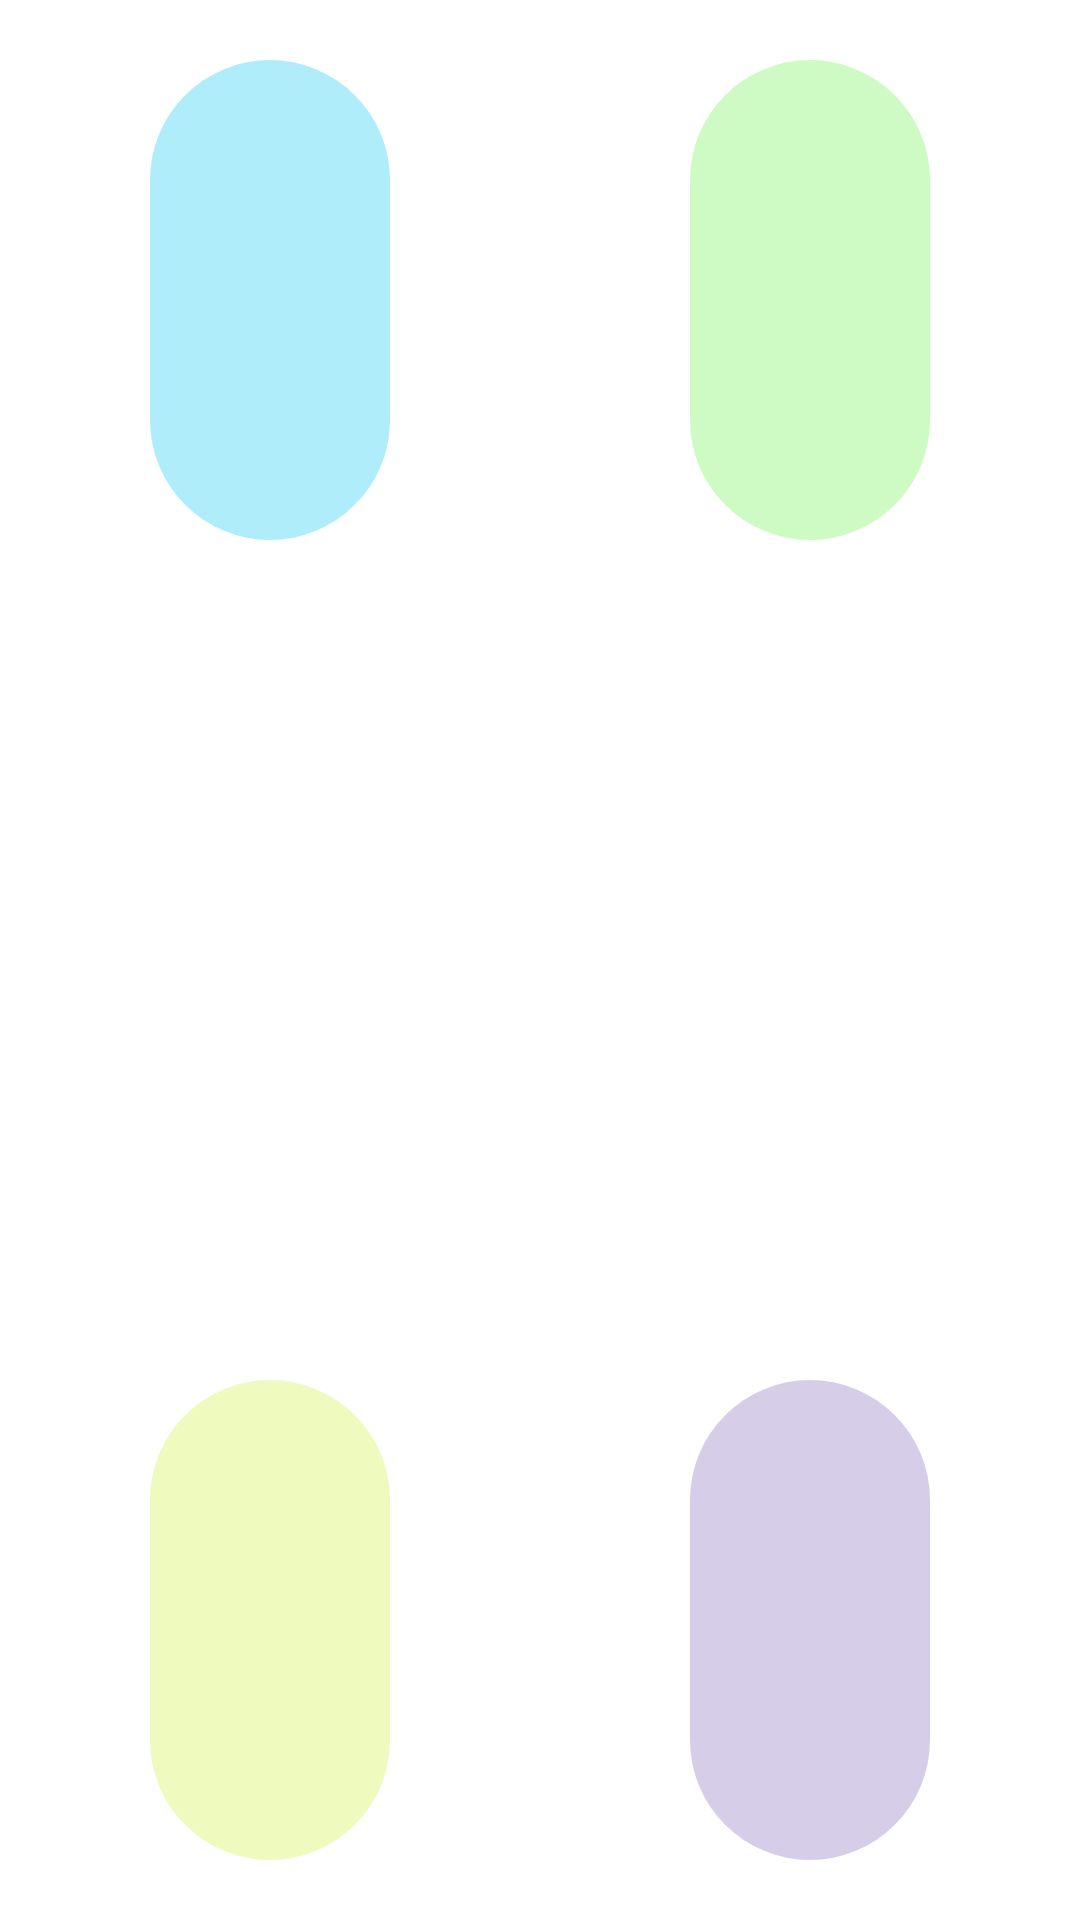

Reconstruct the res/layout file that produces this screen, plus the resources it refers to.
<!-- AndroidManifest.xml: application theme Theme.Holo.Light.DarkActionBar -->
<!-- res/layout/fragment_medicine_four.xml -->
<?xml version="1.0" encoding="utf-8"?>
<RelativeLayout xmlns:android="http://schemas.android.com/apk/res/android"
    android:layout_width="match_parent" android:layout_height="match_parent">
    <ProgressBar
        android:id="@+id/bar_1"
        android:rotation="270"
        android:progressDrawable="@drawable/pill_bar_blue"
        android:layout_width="160dip"
        android:layout_height="80dip"
        android:indeterminateOnly="false"
        android:max="100"
        android:onClick="openPillActivity"
        android:layout_alignParentTop="true"
        android:layout_alignParentLeft="true"
        android:layout_marginTop="60dip"
        android:layout_marginLeft="10dip"/>

    <ProgressBar
        android:id="@+id/bar_2"
        android:rotation="270"
        android:progressDrawable="@drawable/pill_bar_green"
        android:layout_width="160dip"
        android:layout_height="80dip"
        android:indeterminateOnly="false"
        android:max="100"
        android:onClick="openPillActivity"
        android:layout_alignParentTop="true"
        android:layout_alignParentRight="true"
        android:layout_marginTop="60dip"
        android:layout_marginRight="10dip"/>

    <ProgressBar
        android:id="@+id/bar_3"
        android:rotation="270"
        android:progressDrawable="@drawable/pill_bar_yellow"
        android:layout_width="160dip"
        android:layout_height="80dip"
        android:indeterminateOnly="false"
        android:max="100"
        android:onClick="openPillActivity"
        android:layout_alignParentBottom="true"
        android:layout_alignParentLeft="true"
        android:layout_marginBottom="60dip"
        android:layout_marginLeft="10dip"/>
    <ProgressBar
        android:id="@+id/bar_4"
        android:rotation="270"
        android:progressDrawable="@drawable/pill_bar_purple"
        android:layout_width="160dip"
        android:layout_height="80dip"
        android:indeterminateOnly="false"
        android:max="100"
        android:onClick="openPillActivity"
        android:layout_alignParentBottom="true"
        android:layout_alignParentRight="true"
        android:layout_marginBottom="60dip"
        android:layout_marginRight="10dip"/>
    <TextView
        android:id="@+id/bar_1_tv"
        android:textSize="@dimen/medicine_fragment_pill_text_size"
        android:textStyle="bold"
        android:rotation="270"
        android:gravity="center"
        android:layout_alignLeft="@id/bar_1"
        android:layout_alignTop="@id/bar_1"
        android:layout_alignRight="@id/bar_1"
        android:layout_alignBottom="@id/bar_1"
        android:layout_width="match_parent"
        android:layout_height="match_parent" />
    <TextView
        android:id="@+id/bar_2_tv"
        android:textSize="@dimen/medicine_fragment_pill_text_size"
        android:textStyle="bold"
        android:rotation="270"
        android:gravity="center"
        android:layout_alignLeft="@id/bar_2"
        android:layout_alignTop="@id/bar_2"
        android:layout_alignRight="@id/bar_2"
        android:layout_alignBottom="@id/bar_2"
        android:layout_width="match_parent"
        android:layout_height="match_parent" />
    <TextView
        android:id="@+id/bar_3_tv"
        android:textSize="@dimen/medicine_fragment_pill_text_size"
        android:textStyle="bold"
        android:rotation="270"
        android:gravity="center"
        android:layout_alignLeft="@id/bar_3"
        android:layout_alignTop="@id/bar_3"
        android:layout_alignRight="@id/bar_3"
        android:layout_alignBottom="@id/bar_3"
        android:layout_width="match_parent"
        android:layout_height="match_parent" />
    <TextView
        android:id="@+id/bar_4_tv"
        android:textSize="@dimen/medicine_fragment_pill_text_size"
        android:textStyle="bold"
        android:rotation="270"
        android:gravity="center"
        android:layout_alignLeft="@id/bar_4"
        android:layout_alignTop="@id/bar_4"
        android:layout_alignRight="@id/bar_4"
        android:layout_alignBottom="@id/bar_4"
        android:layout_width="match_parent"
        android:layout_height="match_parent" />
</RelativeLayout>
<!-- resources referenced by this layout -->
<resources>
  <dimen name="medicine_fragment_pill_text_size">20dip</dimen>
  <!-- drawable pill_bar_blue (drawable) -->
  <?xml version="1.0" encoding="utf-8"?>
  <layer-list xmlns:android="http://schemas.android.com/apk/res/android">
  
      
      <item android:id="@android:id/background">
          <shape android:shape="rectangle">
              <corners android:radius="100dip" />
              <gradient
                  android:startColor="#ffb0edfa"
                  android:centerColor="#ffb0edfa"
                  android:centerY="1.0"
                  android:endColor="#ffb0edfa"
                  android:angle="270"
                  />
          </shape>
      </item>
  
      
      <item android:id="@android:id/progress">
          <clip>
              <shape>
                  <corners android:radius="100dip" />
                  <gradient
                      android:startColor="#aa0000"
                      android:centerColor="#aa0000"
                      android:centerY="1.0"
                      android:endColor="#aa0000"
                      android:angle="270"
                      />
              </shape>
          </clip>
      </item>
  </layer-list>
  <!-- drawable pill_bar_green (drawable) -->
  <?xml version="1.0" encoding="utf-8"?>
  <layer-list xmlns:android="http://schemas.android.com/apk/res/android">
  
      
      <item android:id="@android:id/background">
          <shape android:shape="rectangle">
              <corners android:radius="100dip" />
              <gradient
                  android:startColor="#ffcefac3"
                  android:centerColor="#ffcefac3"
                  android:centerY="1.0"
                  android:endColor="#ffcefac3"
                  android:angle="270"
                  />
          </shape>
      </item>
  
      
      <item android:id="@android:id/progress">
          <clip>
              <shape>
                  <corners android:radius="100dip" />
                  <gradient
                      android:startColor="#aa0000"
                      android:centerColor="#aa0000"
                      android:centerY="1.0"
                      android:endColor="#aa0000"
                      android:angle="270"
                      />
              </shape>
          </clip>
      </item>
  </layer-list>
  <!-- drawable pill_bar_yellow (drawable) -->
  <?xml version="1.0" encoding="utf-8"?>
  <layer-list xmlns:android="http://schemas.android.com/apk/res/android">
  
      
      <item android:id="@android:id/background">
          <shape android:shape="rectangle">
              <corners android:radius="100dip" />
              <gradient
                  android:startColor="#ffeefabe"
                  android:centerColor="#ffeefabe"
                  android:centerY="1.0"
                  android:endColor="#ffeefabe"
                  android:angle="270"
                  />
          </shape>
      </item>
  
      
      <item android:id="@android:id/progress">
          <clip>
              <shape>
                  <corners android:radius="100dip" />
                  <gradient
                      android:startColor="#aa0000"
                      android:centerColor="#aa0000"
                      android:centerY="1.0"
                      android:endColor="#aa0000"
                      android:angle="270"
                      />
              </shape>
          </clip>
      </item>
  </layer-list>
  <style name="Theme.Holo.Light.DarkActionBar" parent="android:style/Theme.Holo.Light.DarkActionBar" />
</resources>
